Run: headless pygame with SDL's dummy video driver; simulated clock (each Clock.tick advances the game by its frame time, no real sleeping); random seed 0; keys injected as events and as key.get_pressed() state; no mouse input.
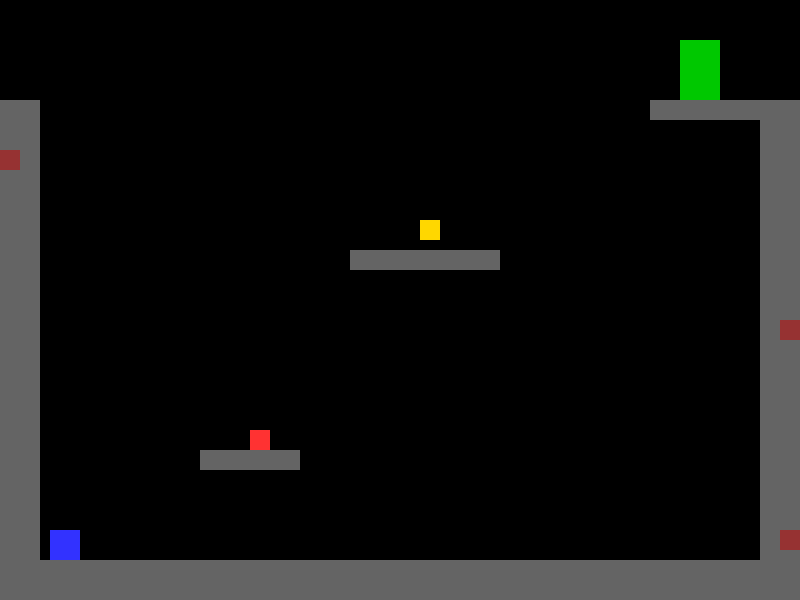
Frame 1 of 4 · flips 1–60 · no input
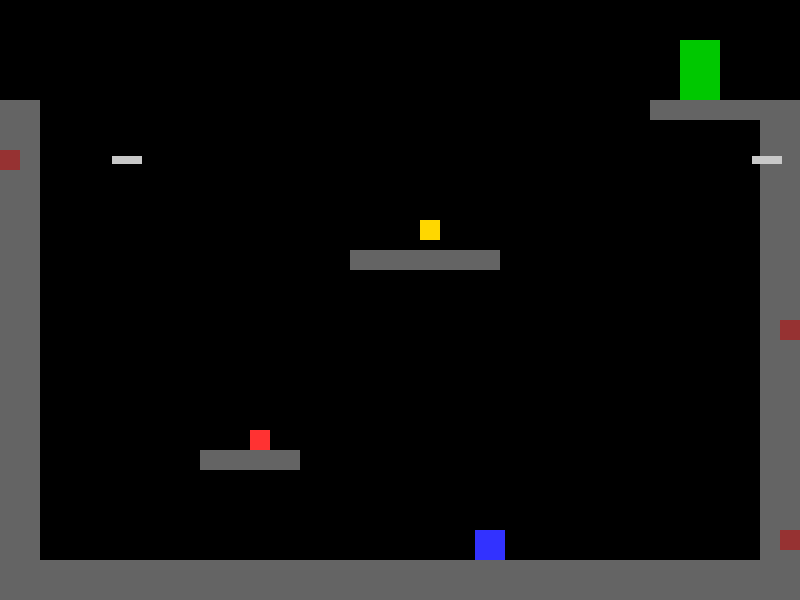
Frame 2 of 4 · flips 61–180 · tapped SPACE, RETURN · held RIGHT (→), D
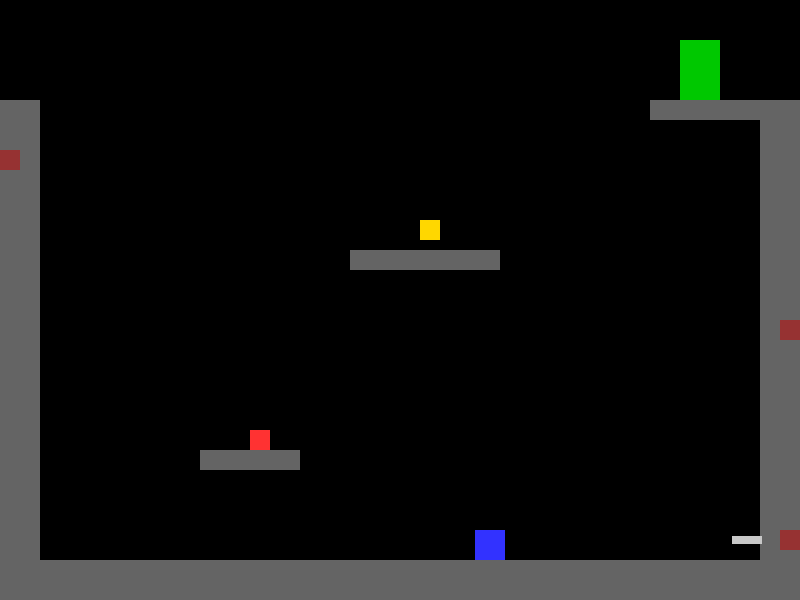
Frame 3 of 4 · flips 181–300 · held DOWN (↓), S
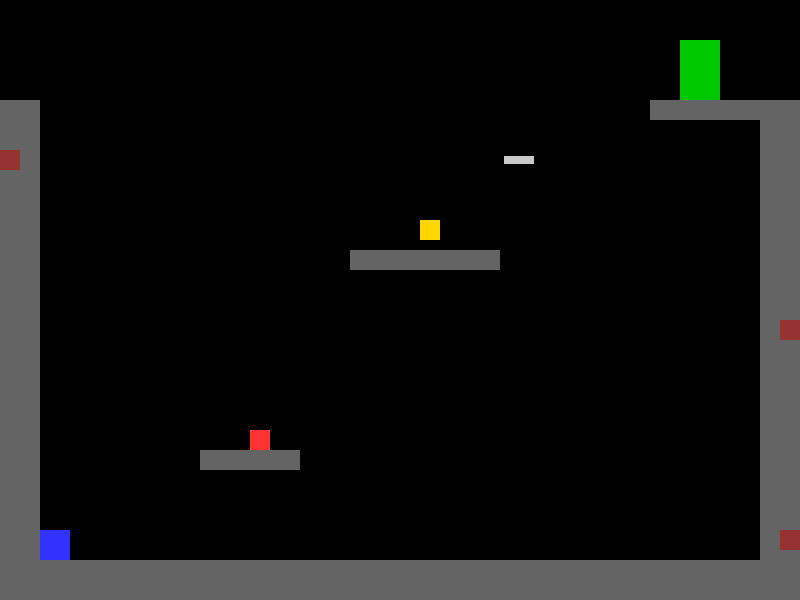
Frame 4 of 4 · flips 301–420 · held LEFT (←), A, UP (↑), W

The pygame program that drew these frames:

import pygame
import sys
import os
import random # ★ ランダム発射のために追加
os.chdir(os.path.dirname(os.path.abspath(__file__)))

# --- 定数設定 ---
SCREEN_WIDTH = 800
SCREEN_HEIGHT = 600
FPS = 60

# 色の定義
WHITE = (255, 255, 255)
BLACK = (0, 0, 0)
PLAYER_COLOR = (50, 50, 255)  # プレイヤー (青)
PLATFORM_COLOR = (100, 100, 100) # 足場 (灰色)
SPIKE_COLOR = (255, 50, 50)  # 障害物 (赤)
KEY_COLOR = (255, 215, 0) # カギ (黄)
DOOR_COLOR = (0, 200, 0)     # トビラ (緑)
ARROW_COLOR = (200, 200, 200) # 弓矢 (ライトグレー)
LAUNCHER_COLOR = (150, 50, 50) # 発射台 (茶色/赤茶色)

# 物理定数
GRAVITY = 0.8
JUMP_STRENGTH = -15
WALL_KICK_HORIZONTAL = 10 # 壁キック時の水平方向の力
WALL_KICK_VERTICAL = -12  # 壁キック時の垂直方向の力
PLAYER_SPEED = 5

# 弓矢の発射間隔 (ミリ秒)のランダム範囲を設定
MIN_ARROW_INTERVAL = 500  # 最小間隔 (0.5秒)
MAX_ARROW_INTERVAL = 1500 # 最大間隔 (1.5秒)

# --- プレイヤークラス (壁キック機能付き) ---
class Player(pygame.sprite.Sprite):
    def __init__(self, x, y):
        super().__init__()
        self.image = pygame.Surface((30, 30))
        self.image.fill(PLAYER_COLOR)
        self.rect = self.image.get_rect(topleft=(x, y))
        
        self.vel_x = 0
        self.vel_y = 0
        self.on_ground = False
        self.on_wall_left = False 
        self.on_wall_right = False 
        self.has_key = False

    def update(self, platforms):
        keys = pygame.key.get_pressed()
        if keys[pygame.K_LEFT] or keys[pygame.K_a]:
            self.vel_x = -PLAYER_SPEED
        elif keys[pygame.K_RIGHT] or keys[pygame.K_d]:
            self.vel_x = PLAYER_SPEED
        else:
            self.vel_x = 0

        self.vel_y += GRAVITY
        if self.vel_y > 10:
            self.vel_y = 10

        # X軸（横）の移動と壁との衝突判定
        self.rect.x += self.vel_x
        hit_list_x = pygame.sprite.spritecollide(self, platforms, False)
        self.on_wall_left = False
        self.on_wall_right = False
        
        for platform in hit_list_x:
            if self.vel_x > 0: 
                self.rect.right = platform.rect.left
                self.on_wall_right = True
            elif self.vel_x < 0: 
                self.rect.left = platform.rect.right
                self.on_wall_left = True
            self.vel_x = 0
            
        # 画面外に出ないように
        if self.rect.left < 0:
            self.rect.left = 0
        if self.rect.right > SCREEN_WIDTH:
            self.rect.right = SCREEN_WIDTH

        # Y軸（縦）の移動と衝突判定
        self.rect.y += self.vel_y
        
        hit_list_y = pygame.sprite.spritecollide(self, platforms, False)
        for platform in hit_list_y:
            if self.vel_y > 0: 
                self.rect.bottom = platform.rect.top
                self.vel_y = 0
            elif self.vel_y < 0: 
                self.rect.top = platform.rect.bottom
                self.vel_y = 0

        # on_ground 判定
        self.rect.y += 1
        ground_hit_list = pygame.sprite.spritecollide(self, platforms, False)
        self.rect.y -= 1

        if len(ground_hit_list) > 0:
            self.on_ground = True
            self.on_wall_left = False
            self.on_wall_right = False
        else:
            self.on_ground = False

        # 壁に接している間は落下速度を緩める
        if not self.on_ground and (self.on_wall_left or self.on_wall_right):
            if self.vel_y > 3: 
                self.vel_y = 3


    def jump(self):
        # 1. 地上でのジャンプ
        if self.on_ground:
            self.vel_y = JUMP_STRENGTH
            return
        
        # 2. 壁キック (回数制限なし)
        if self.on_wall_left:
            self.vel_y = WALL_KICK_VERTICAL
            self.vel_x = WALL_KICK_HORIZONTAL
            self.rect.x += 1 
            self.on_wall_left = False
            return
            
        if self.on_wall_right:
            self.vel_y = WALL_KICK_VERTICAL
            self.vel_x = -WALL_KICK_HORIZONTAL
            self.rect.x -= 1 
            self.on_wall_right = False
            return
        
    def reset_position(self, x, y):
        """プレイヤーを初期位置に戻す"""
        self.rect.topleft = (x, y)
        self.vel_y = 0
        self.vel_x = 0
        self.on_ground = False
        self.on_wall_left = False
        self.on_wall_right = False
        self.has_key = False

# --- その他のオブジェクトクラス ---
class Platform(pygame.sprite.Sprite):
    """足場"""
    def __init__(self, x, y, w, h):
        super().__init__()
        self.image = pygame.Surface((w, h))
        self.image.fill(PLATFORM_COLOR)
        self.rect = self.image.get_rect(topleft=(x, y))

class Spike(pygame.sprite.Sprite):
    """トゲ（障害物）"""
    def __init__(self, x, y, w, h):
        super().__init__()
        self.image = pygame.Surface((w, h))
        self.image.fill(SPIKE_COLOR)
        self.rect = self.image.get_rect(topleft=(x, y))

class Key(pygame.sprite.Sprite):
    """カギ"""
    def __init__(self, x, y):
        super().__init__()
        self.image = pygame.Surface((20, 20))
        self.image.fill(KEY_COLOR)
        self.rect = self.image.get_rect(topleft=(x, y))

class Door(pygame.sprite.Sprite):
    """トビラ（ゴール）"""
    def __init__(self, x, y):
        super().__init__()
        self.image = pygame.Surface((40, 60))
        self.image.fill(DOOR_COLOR)
        self.rect = self.image.get_rect(topleft=(x, y))

class Arrow(pygame.sprite.Sprite):
    """★ 弓矢（飛んでくる障害物）"""
    def __init__(self, x, y, direction):
        super().__init__()
        self.image = pygame.Surface((30, 8))
        self.image.fill(ARROW_COLOR) 
        self.rect = self.image.get_rect(topleft=(x, y))
        
        self.direction = direction # -1: 左向き, 1: 右向き
        self.speed = 8 

    def update(self):
        self.rect.x += self.speed * self.direction
        
        if self.rect.right < 0 or self.rect.left > SCREEN_WIDTH:
            self.kill() 

class ArrowLauncher(pygame.sprite.Sprite):
    """★ 弓矢の発射台 (固定オブジェクトとして描画)"""
    def __init__(self, x, y, direction):
        super().__init__()
        self.image = pygame.Surface((20, 20)) # 発射台のサイズ
        self.image.fill(LAUNCHER_COLOR)
        
        if direction == -1: # 左向きに発射 (右側の壁)
             # x座標は画面の端 (SCREEN_WIDTH) を指定し、toprightで配置
             self.rect = self.image.get_rect(topright=(x, y)) 
        else: # 右向きに発射 (左側の壁)
             # x座標は 0 を指定し、topleftで配置
             self.rect = self.image.get_rect(topleft=(x, y))
             
        self.direction = direction # 弓矢の進行方向

# --- メインゲーム処理 ---
def main():
    pygame.init()
    screen = pygame.display.set_mode((SCREEN_WIDTH, SCREEN_HEIGHT))
    pygame.display.set_caption("Minimalism Prototype - Wall Kick & Arrows")
    clock = pygame.time.Clock()

    # --- レベルのセットアップ ---
    all_sprites = pygame.sprite.Group()
    platforms = pygame.sprite.Group()
    spikes = pygame.sprite.Group()
    arrows = pygame.sprite.Group()    # ★ 弓矢グループ
    launchers = pygame.sprite.Group() # ★ ランチャーグループ
    
    start_pos = (50, 450)
    player = Player(*start_pos)

    # 壁キックを試せるようにレベルを変更
    floor = Platform(0, SCREEN_HEIGHT - 40, SCREEN_WIDTH, 40)
    wall_left = Platform(0, 100, 40, 460)
    wall_right = Platform(SCREEN_WIDTH - 40, 100, 40, 460)
    p1 = Platform(200, 450, 100, 20)
    p2 = Platform(350, 250, 150, 20)
    door_platform = Platform(SCREEN_WIDTH - 150, 100, 150, 20) # ドアのための足場

    platforms.add(floor, wall_left, wall_right, p1, p2, door_platform)
    
    spike1 = Spike(250, 430, 20, 20)
    spikes.add(spike1)
    
    key = Key(420, 220)
    door = Door(SCREEN_WIDTH - 120, 40) # ドアを足場の上に配置

    all_sprites.add(player, platforms, spikes, key, door)
    keys_group = pygame.sprite.Group(key)
    # --- レベルセットアップここまで ---
    
    # --- 弓矢ランチャーの定義と配置 ---
    launcher1 = ArrowLauncher(SCREEN_WIDTH, 320, -1)     # 画面右端から左 (P2の高さ)
    launcher2 = ArrowLauncher(0, 150, 1)                 # 画面左端から右 (高めの位置)
    launcher4 = ArrowLauncher(SCREEN_WIDTH, SCREEN_HEIGHT - 70, -1) # 右端、地面近く

    launcher_list = [launcher1, launcher2, launcher4]
    
    # 全てのランチャーをグループに追加して描画する
    launchers.add(*launcher_list)
    all_sprites.add(*launcher_list)

    # --- ランダム発射の管理変数 ---
    current_time = pygame.time.get_ticks()
    # 次の弓矢が発射される時刻
    next_arrow_launch_time = current_time + random.randint(MIN_ARROW_INTERVAL, MAX_ARROW_INTERVAL)


    running = True
    while running:
        # --- イベント処理 ---
        for event in pygame.event.get():
            if event.type == pygame.QUIT:
                running = False
            if event.type == pygame.KEYDOWN:
                if event.key == pygame.K_SPACE or event.key == pygame.K_UP or event.key == pygame.K_w:
                    player.jump()

        # --- 更新処理 ---
        
        # ★ ランダム発射のロジック
        current_time = pygame.time.get_ticks()
        
        if current_time > next_arrow_launch_time:
            # 1. ランチャーをランダムに選択
            selected_launcher = random.choice(launcher_list)
            
            # 2. 弓矢を生成 (ランチャーの座標と向きを使用)
            new_arrow = Arrow(
                selected_launcher.rect.x, 
                selected_launcher.rect.y + selected_launcher.rect.height // 2 - 4,
                selected_launcher.direction
            )
            arrows.add(new_arrow)
            all_sprites.add(new_arrow) 
            
            # 3. 次の発射時間をランダムに更新
            random_interval = random.randint(MIN_ARROW_INTERVAL, MAX_ARROW_INTERVAL)
            next_arrow_launch_time = current_time + random_interval

        player.update(platforms)
        arrows.update() # ★ 弓矢を移動させる

        # トゲとの衝突判定
        if pygame.sprite.spritecollide(player, spikes, False):
            print("ミス！リスタートします。")
            player.reset_position(*start_pos)
            # カギのリセット
            if not key.alive():
                key = Key(420, 220)
                all_sprites.add(key)
                keys_group.add(key)
            else:
                player.has_key = False

        # ★ 弓矢との衝突判定 (ゲームオーバー)
        if pygame.sprite.spritecollide(player, arrows, True): 
            print("弓矢に当たった！リスタートします。")
            player.reset_position(*start_pos)
            # カギのリセット
            if not key.alive():
                key = Key(420, 220)
                all_sprites.add(key)
                keys_group.add(key)
            else:
                player.has_key = False


        # カギとの衝突判定
        key_hit_list = pygame.sprite.spritecollide(player, keys_group, True)
        if key_hit_list:
            player.has_key = True
            print("カギを手に入れた！")

        # トビラとの衝突判定
        if pygame.sprite.collide_rect(player, door):
            if player.has_key:
                print("クリア！おめでとう！")
                running = False
            # else:
            #     pass

        # --- 描画処理 ---
        screen.fill(BLACK)
        all_sprites.draw(screen)
        
        pygame.display.flip()
        clock.tick(FPS)

    pygame.quit()
    sys.exit()

if __name__ == "__main__":
    main()
